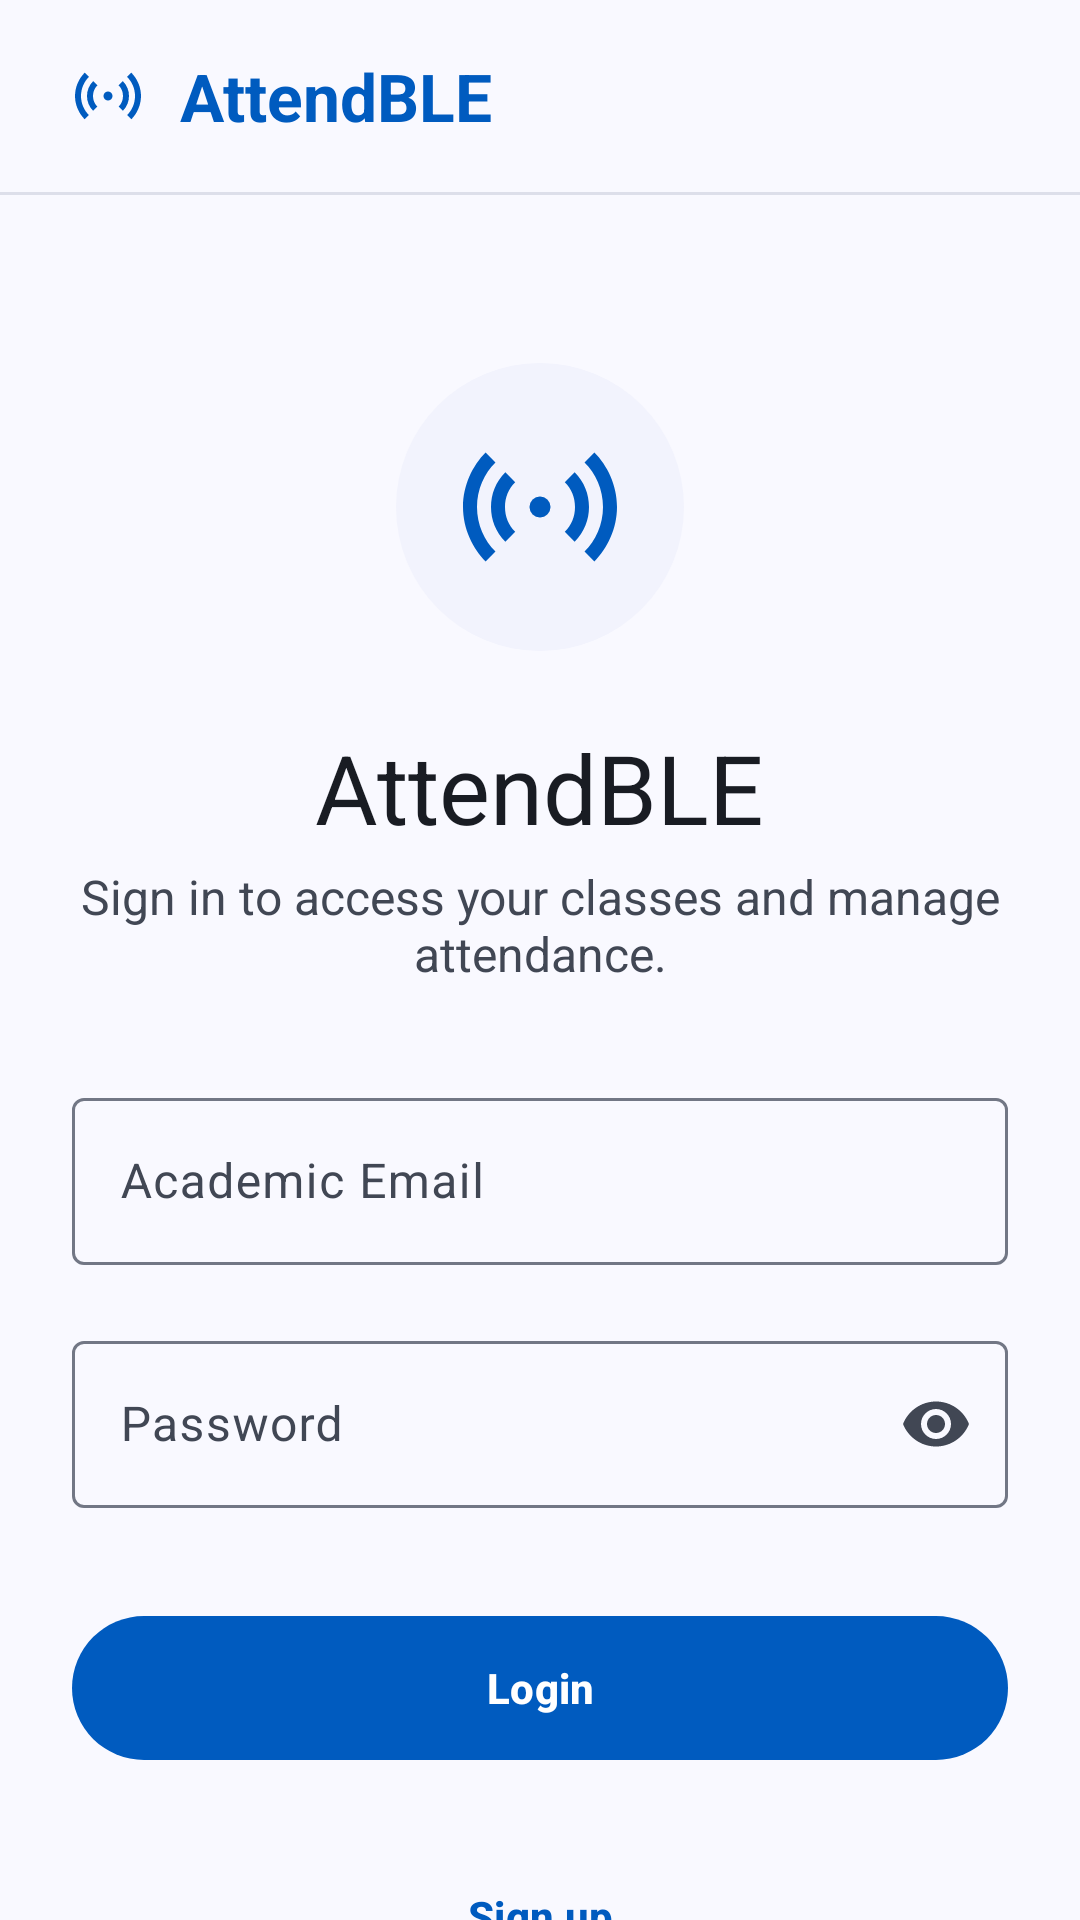

Reconstruct the res/layout file that produces this screen, plus the resources it refers to.
<!-- AndroidManifest.xml: application theme Theme.AttendBLE -->
<!-- res/layout/activity_login.xml -->
<?xml version="1.0" encoding="utf-8"?>
<androidx.coordinatorlayout.widget.CoordinatorLayout xmlns:android="http://schemas.android.com/apk/res/android"
    xmlns:app="http://schemas.android.com/apk/res-auto"
    xmlns:tools="http://schemas.android.com/tools"
    android:id="@+id/main"
    android:layout_width="match_parent"
    android:layout_height="match_parent"
    android:background="@color/brand_background"
    android:fitsSystemWindows="true"
    tools:context=".ui.auth.LoginActivity">

    <com.google.android.material.appbar.AppBarLayout
        android:layout_width="match_parent"
        android:layout_height="wrap_content"
        android:background="@color/brand_background"
        app:liftOnScroll="false">

        <LinearLayout
            android:layout_width="match_parent"
            android:layout_height="64dp"
            android:gravity="center_vertical"
            android:orientation="horizontal"
            android:paddingHorizontal="24dp">

            <ImageView
                android:layout_width="24dp"
                android:layout_height="24dp"
                android:contentDescription="@string/cd_logo"
                android:src="@drawable/ic_sensors" />

            <TextView
                android:layout_width="wrap_content"
                android:layout_height="wrap_content"
                android:layout_marginStart="12dp"
                android:text="@string/app_name"
                android:textColor="@color/brand_primary"
                android:textSize="22sp"
                android:textStyle="bold" />

        </LinearLayout>

        <View
            android:layout_width="match_parent"
            android:layout_height="1dp"
            android:alpha="0.5"
            android:background="@color/brand_outline_variant" />

    </com.google.android.material.appbar.AppBarLayout>

    <androidx.core.widget.NestedScrollView
        android:layout_width="match_parent"
        android:layout_height="match_parent"
        android:fillViewport="true"
        app:layout_behavior="@string/appbar_scrolling_view_behavior">

        <LinearLayout
            android:layout_width="match_parent"
            android:layout_height="wrap_content"
            android:gravity="center_horizontal"
            android:orientation="vertical"
            android:paddingHorizontal="24dp"
            android:paddingVertical="32dp">

            <FrameLayout
                android:layout_width="96dp"
                android:layout_height="96dp"
                android:layout_marginTop="24dp"
                android:background="@drawable/bg_hero_circle">


                <ImageView
                    android:layout_width="56dp"
                    android:layout_height="56dp"
                    android:layout_gravity="center"
                    android:contentDescription="@string/cd_logo"
                    android:src="@drawable/ic_sensors" />

            </FrameLayout>

            <TextView
                android:layout_width="wrap_content"
                android:layout_height="wrap_content"
                android:layout_marginTop="24dp"
                android:text="@string/login_welcome_title"
                android:textColor="@color/brand_on_surface"
                android:textSize="32sp" />

            <TextView
                android:layout_width="match_parent"
                android:layout_height="wrap_content"
                android:layout_marginTop="4dp"
                android:gravity="center"
                android:text="@string/login_welcome_subtitle"
                android:textColor="@color/brand_on_surface_variant"
                android:textSize="16sp" />

            <com.google.android.material.textfield.TextInputLayout
                android:id="@+id/til_email"
                style="@style/Widget.Material3.TextInputLayout.OutlinedBox"
                android:layout_width="match_parent"
                android:layout_height="wrap_content"
                android:layout_marginTop="32dp"
                android:hint="@string/login_email_hint"
                app:boxCornerRadiusBottomEnd="4dp"
                app:boxCornerRadiusBottomStart="4dp"
                app:boxCornerRadiusTopEnd="4dp"
                app:boxCornerRadiusTopStart="4dp">

                <com.google.android.material.textfield.TextInputEditText
                    android:id="@+id/et_email"
                    android:layout_width="match_parent"
                    android:layout_height="wrap_content"
                    android:autofillHints="emailAddress"
                    android:inputType="textEmailAddress" />

            </com.google.android.material.textfield.TextInputLayout>

            <com.google.android.material.textfield.TextInputLayout
                android:id="@+id/til_password"
                style="@style/Widget.Material3.TextInputLayout.OutlinedBox"
                android:layout_width="match_parent"
                android:layout_height="wrap_content"
                android:layout_marginTop="20dp"
                android:hint="@string/login_password_hint"
                app:boxCornerRadiusBottomEnd="4dp"
                app:boxCornerRadiusBottomStart="4dp"
                app:boxCornerRadiusTopEnd="4dp"
                app:boxCornerRadiusTopStart="4dp"
                app:endIconMode="password_toggle">

                <com.google.android.material.textfield.TextInputEditText
                    android:id="@+id/et_password"
                    android:layout_width="match_parent"
                    android:layout_height="wrap_content"
                    android:autofillHints="password"
                    android:inputType="textPassword" />

            </com.google.android.material.textfield.TextInputLayout>

            <com.google.android.material.button.MaterialButton
                android:id="@+id/btn_login"
                style="@style/Widget.Material3.Button"
                android:layout_width="match_parent"
                android:layout_height="56dp"
                android:layout_marginTop="32dp"
                android:text="@string/login_button"
                android:textAllCaps="false"
                android:textSize="14sp"
                android:textStyle="bold"
                app:cornerRadius="28dp" />

            <com.google.android.material.button.MaterialButton
                android:id="@+id/btn_signup"
                style="@style/Widget.Material3.Button.TextButton"
                android:layout_width="wrap_content"
                android:layout_height="wrap_content"
                android:layout_marginTop="24dp"
                android:text="@string/login_link_signup"
                android:textAllCaps="false"
                android:textColor="@color/brand_primary"
                android:textStyle="bold" />

            <com.google.android.material.button.MaterialButton
                android:id="@+id/btn_forgot"
                style="@style/Widget.Material3.Button.TextButton"
                android:layout_width="wrap_content"
                android:layout_height="wrap_content"
                android:text="@string/login_link_forgot"
                android:textAllCaps="false"
                android:textColor="@color/brand_on_surface_variant"
                android:textSize="11sp" />

        </LinearLayout>

    </androidx.core.widget.NestedScrollView>

</androidx.coordinatorlayout.widget.CoordinatorLayout>
<!-- resources referenced by this layout -->
<resources>
  <color name="brand_background">#F9F9FF</color>
  <color name="brand_on_surface">#191C23</color>
  <color name="brand_on_surface_variant">#414754</color>
  <color name="brand_outline_variant">#C1C6D6</color>
  <color name="brand_primary">#005BBF</color>
  <!-- drawable bg_hero_circle (drawable) -->
  <shape xmlns:android="http://schemas.android.com/apk/res/android"
      android:shape="oval">
      <solid android:color="@color/brand_surface_container_low" />
  </shape>
  <!-- drawable ic_sensors (drawable) -->
  <vector xmlns:android="http://schemas.android.com/apk/res/android"
      android:width="24dp"
      android:height="24dp"
      android:viewportWidth="24"
      android:viewportHeight="24"
      android:tint="?attr/colorPrimary">
  
      
      <path
          android:fillColor="@android:color/white"
          android:pathData="M12,10.5a1.5,1.5 0 1,0 0,3 a1.5,1.5 0 1,0 0,-3z" />
  
      
      <path
          android:fillColor="@android:color/white"
          android:pathData="M8.46,15.54l-1.41,1.41C5.67,15.57 5,13.83 5,12s0.67,-3.57 2.05,-4.95l1.41,1.41C7.49,9.39 7,10.66 7,12S7.49,14.61 8.46,15.54z" />
  
      
      <path
          android:fillColor="@android:color/white"
          android:pathData="M15.54,8.46l1.41,-1.41C18.33,8.43 19,10.17 19,12s-0.67,3.57 -2.05,4.95l-1.41,-1.41C16.51,14.61 17,13.34 17,12S16.51,9.39 15.54,8.46z" />
  
      
      <path
          android:fillColor="@android:color/white"
          android:pathData="M5.64,18.36l-1.41,1.41C2.4,17.94 1,15.13 1,12s1.4,-5.94 3.23,-7.77l1.41,1.41C4.04,7.21 3,9.49 3,12S4.04,16.79 5.64,18.36z" />
  
      
      <path
          android:fillColor="@android:color/white"
          android:pathData="M18.36,5.64l1.41,-1.41C21.6,6.06 23,8.87 23,12s-1.4,5.94 -3.23,7.77l-1.41,-1.41C19.96,16.79 21,14.51 21,12S19.96,7.21 18.36,5.64z" />
  
  </vector>
  <string name="app_name">AttendBLE</string>
  <string name="cd_logo">AttendBLE logo</string>
  <string name="login_button">Login</string>
  <string name="login_email_hint">Academic Email</string>
  <string name="login_link_forgot">Forgot Password?</string>
  <string name="login_link_signup">Sign up</string>
  <string name="login_password_hint">Password</string>
  <string name="login_welcome_subtitle">Sign in to access your classes and manage attendance.</string>
  <string name="login_welcome_title">AttendBLE</string>
  <style name="Theme.AttendBLE" parent="Base.Theme.AttendBLE" />
  <color name="brand_surface_container_low">#F2F3FD</color>
  <style name="Base.Theme.AttendBLE" parent="Theme.Material3.DayNight.NoActionBar">
          <item name="colorPrimary">@color/brand_primary</item>
          <item name="colorOnPrimary">@color/brand_on_primary</item>
          <item name="android:colorBackground">@color/brand_background</item>
          <item name="colorSurface">@color/brand_background</item>
          <item name="colorOnSurface">@color/brand_on_surface</item>
          <item name="colorOnSurfaceVariant">@color/brand_on_surface_variant</item>
          <item name="colorOutline">@color/brand_outline</item>
          <item name="colorOutlineVariant">@color/brand_outline_variant</item>
          <item name="colorSurfaceContainerHighest">@color/brand_surface_container_highest</item>
          <item name="colorSurfaceContainerLow">@color/brand_surface_container_low</item>
      </style>
  <color name="brand_on_primary">#FFFFFF</color>
  <color name="brand_outline">#727785</color>
  <color name="brand_surface_container_highest">#E0E2EC</color>
</resources>
